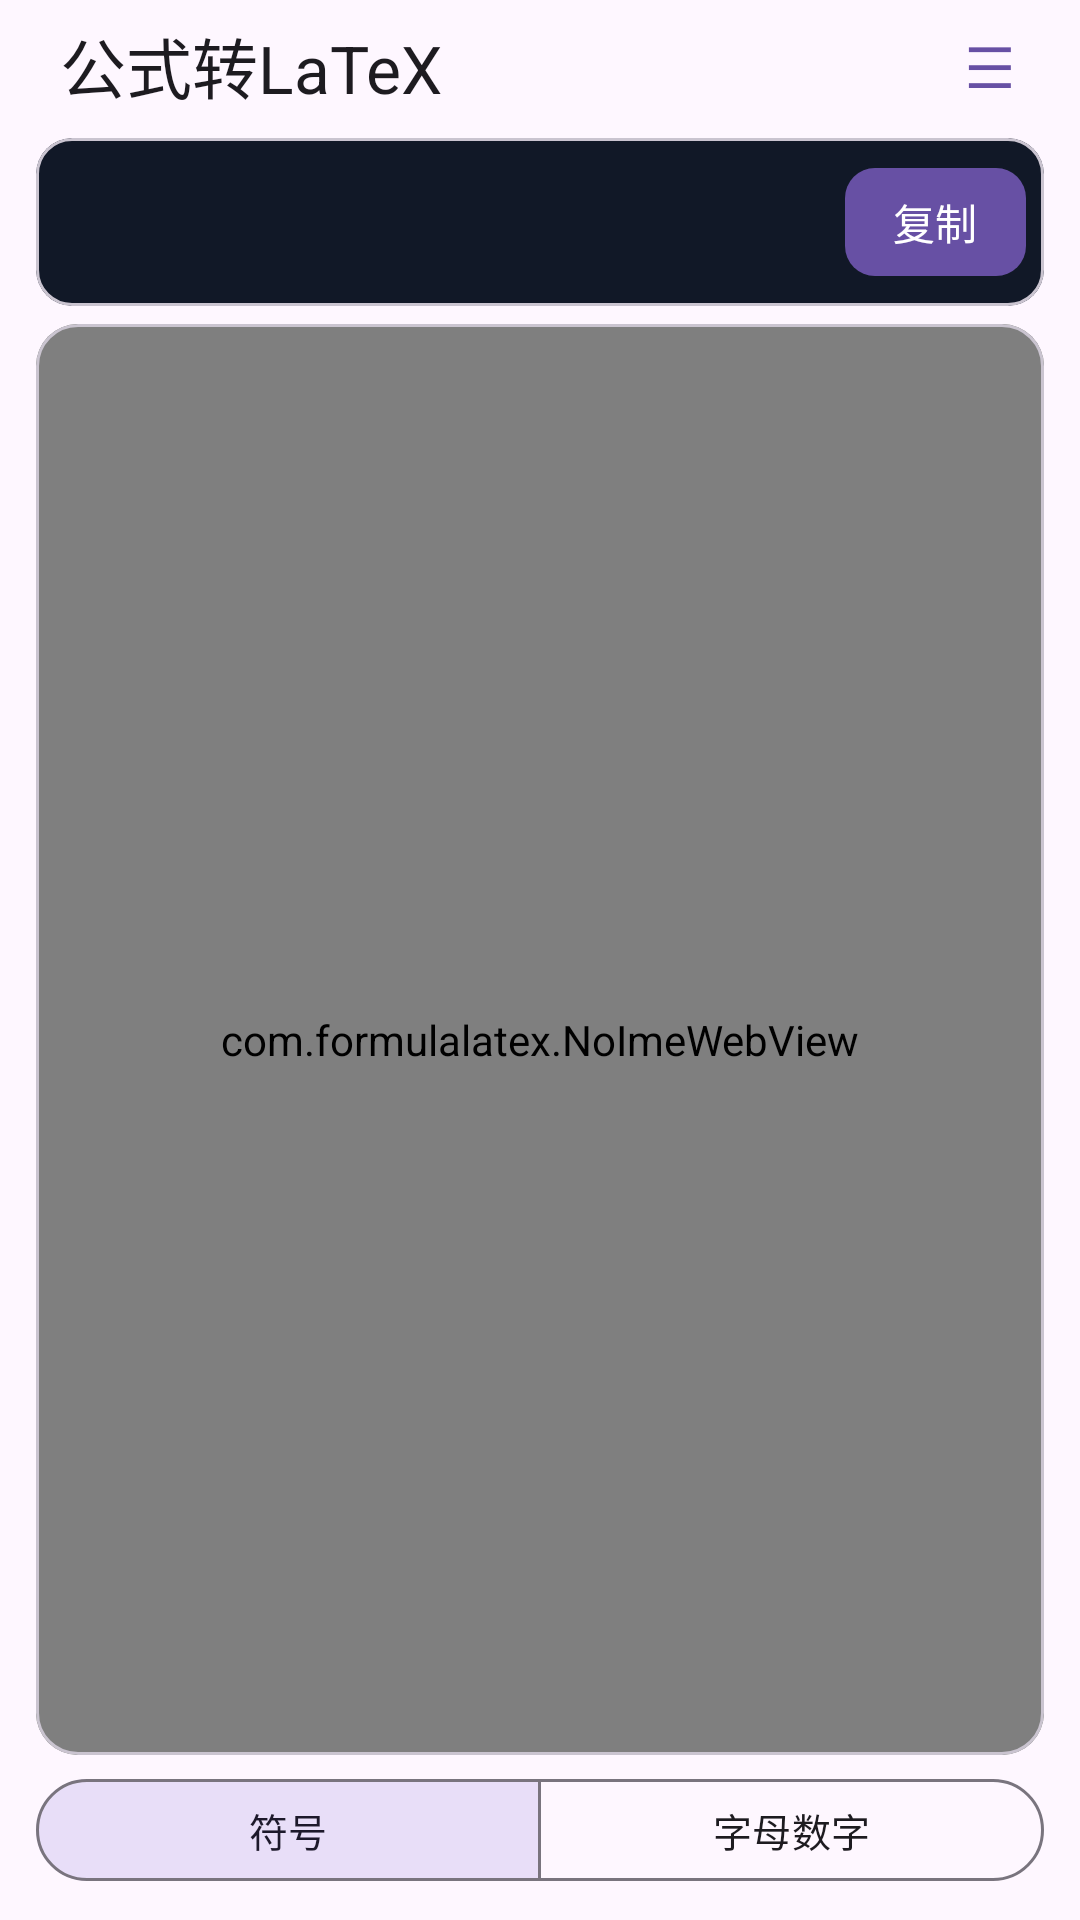

Reconstruct the res/layout file that produces this screen, plus the resources it refers to.
<!-- AndroidManifest.xml: application theme AppTheme -->
<!-- res/layout/activity_main.xml -->
<?xml version="1.0" encoding="utf-8"?>
<LinearLayout xmlns:android="http://schemas.android.com/apk/res/android"
    xmlns:app="http://schemas.android.com/apk/res-auto"
    android:id="@+id/root"
    android:layout_width="match_parent"
    android:layout_height="match_parent"
    android:background="?attr/colorSurface"
    android:fitsSystemWindows="true"
    android:orientation="vertical">

    
    <LinearLayout
        android:layout_width="match_parent"
        android:layout_height="44dp"
        android:gravity="center_vertical"
        android:orientation="horizontal"
        android:paddingStart="20dp"
        android:paddingEnd="8dp">

        <TextView
            android:layout_width="0dp"
            android:layout_height="wrap_content"
            android:layout_weight="1"
            android:text="@string/app_name"
            android:textAppearance="?attr/textAppearanceTitleLarge"
            android:textColor="?attr/colorOnSurface" />

        <com.google.android.material.button.MaterialButton
            android:id="@+id/historyButton"
            style="@style/Widget.Material3.Button.TextButton"
            android:layout_width="wrap_content"
            android:layout_height="40dp"
            android:insetTop="0dp"
            android:insetBottom="0dp"
            android:minWidth="44dp"
            android:paddingStart="12dp"
            android:paddingEnd="12dp"
            android:text="@string/history_glyph"
            android:textSize="19sp" />
    </LinearLayout>

    
    <com.google.android.material.card.MaterialCardView
        android:layout_width="match_parent"
        android:layout_height="wrap_content"
        android:layout_marginStart="12dp"
        android:layout_marginTop="2dp"
        android:layout_marginEnd="12dp"
        app:cardBackgroundColor="@color/code_bg"
        app:cardCornerRadius="12dp"
        app:cardElevation="0dp">

        <LinearLayout
            android:layout_width="match_parent"
            android:layout_height="wrap_content"
            android:gravity="center_vertical"
            android:orientation="horizontal"
            android:paddingStart="14dp"
            android:paddingTop="5dp"
            android:paddingEnd="6dp"
            android:paddingBottom="5dp">

            <ScrollView
                android:layout_width="0dp"
                android:layout_height="46dp"
                android:layout_weight="1">

                <TextView
                    android:id="@+id/latexText"
                    android:layout_width="match_parent"
                    android:layout_height="wrap_content"
                    android:fontFamily="monospace"
                    android:textColor="@color/code_text"
                    android:textIsSelectable="true"
                    android:textSize="13sp" />
            </ScrollView>

            <com.google.android.material.button.MaterialButton
                android:id="@+id/copyButton"
                style="@style/Widget.Material3.Button"
                android:layout_width="wrap_content"
                android:layout_height="36dp"
                android:layout_marginStart="8dp"
                android:insetTop="0dp"
                android:insetBottom="0dp"
                android:minWidth="0dp"
                android:paddingStart="16dp"
                android:paddingEnd="16dp"
                android:text="@string/copy_latex"
                android:textSize="14sp"
                app:cornerRadius="10dp" />
        </LinearLayout>
    </com.google.android.material.card.MaterialCardView>

    
    <com.google.android.material.card.MaterialCardView
        android:layout_width="match_parent"
        android:layout_height="0dp"
        android:layout_marginStart="12dp"
        android:layout_marginTop="6dp"
        android:layout_marginEnd="12dp"
        android:layout_weight="1"
        android:minHeight="76dp"
        app:cardBackgroundColor="?attr/colorSurfaceContainerLowest"
        app:cardCornerRadius="14dp"
        app:cardElevation="0dp"
        app:strokeColor="?attr/colorOutlineVariant"
        app:strokeWidth="1dp">

        <com.formulalatex.NoImeWebView
            android:id="@+id/mathWebView"
            android:layout_width="match_parent"
            android:layout_height="match_parent"
            android:background="@android:color/transparent" />
    </com.google.android.material.card.MaterialCardView>

    
    <com.google.android.material.button.MaterialButtonToggleGroup
        android:id="@+id/pageToggle"
        android:layout_width="match_parent"
        android:layout_height="34dp"
        android:layout_marginStart="12dp"
        android:layout_marginTop="8dp"
        android:layout_marginEnd="12dp"
        app:checkedButton="@id/pageSymbols"
        app:selectionRequired="true"
        app:singleSelection="true">

        <com.google.android.material.button.MaterialButton
            android:id="@+id/pageSymbols"
            style="@style/Widget.Material3.Button.OutlinedButton"
            android:layout_width="0dp"
            android:layout_height="match_parent"
            android:layout_weight="1"
            android:insetTop="0dp"
            android:insetBottom="0dp"
            android:minWidth="0dp"
            android:text="@string/page_symbols"
            android:textSize="13sp" />

        <com.google.android.material.button.MaterialButton
            android:id="@+id/pageChars"
            style="@style/Widget.Material3.Button.OutlinedButton"
            android:layout_width="0dp"
            android:layout_height="match_parent"
            android:layout_weight="1"
            android:insetTop="0dp"
            android:insetBottom="0dp"
            android:minWidth="0dp"
            android:text="@string/page_chars"
            android:textSize="13sp" />
    </com.google.android.material.button.MaterialButtonToggleGroup>

    
    <FrameLayout
        android:layout_width="match_parent"
        android:layout_height="wrap_content"
        android:layout_marginTop="2dp"
        android:paddingStart="4dp"
        android:paddingEnd="4dp">

        
        <GridLayout
            android:id="@+id/keypadSymbol"
            android:layout_width="match_parent"
            android:layout_height="wrap_content"
            android:columnCount="6" />

        
        <LinearLayout
            android:id="@+id/keypadChars"
            android:layout_width="match_parent"
            android:layout_height="wrap_content"
            android:orientation="vertical"
            android:visibility="gone" />
    </FrameLayout>

    
    <GridLayout
        android:id="@+id/keypadFixedSymbols"
        android:layout_width="match_parent"
        android:layout_height="wrap_content"
        android:layout_marginTop="3dp"
        android:columnCount="6"
        android:paddingStart="4dp"
        android:paddingEnd="4dp" />

    
    <GridLayout
        android:id="@+id/keypadFixedCursor"
        android:layout_width="match_parent"
        android:layout_height="wrap_content"
        android:layout_marginTop="2dp"
        android:layout_marginBottom="6dp"
        android:columnCount="5"
        android:paddingStart="4dp"
        android:paddingEnd="4dp" />

</LinearLayout>
<!-- resources referenced by this layout -->
<resources>
  <color name="code_bg">#111827</color>
  <color name="code_text">#7CE38B</color>
  <string name="app_name">公式转LaTeX</string>
  <string name="copy_latex">复制</string>
  <string name="history_glyph">☰</string>
  <string name="page_chars">字母数字</string>
  <string name="page_symbols">符号</string>
  <style name="AppTheme" parent="Theme.Material3.DayNight.NoActionBar">
          
          <item name="android:statusBarColor">@android:color/transparent</item>
          <item name="android:navigationBarColor">@android:color/transparent</item>
      </style>
</resources>
